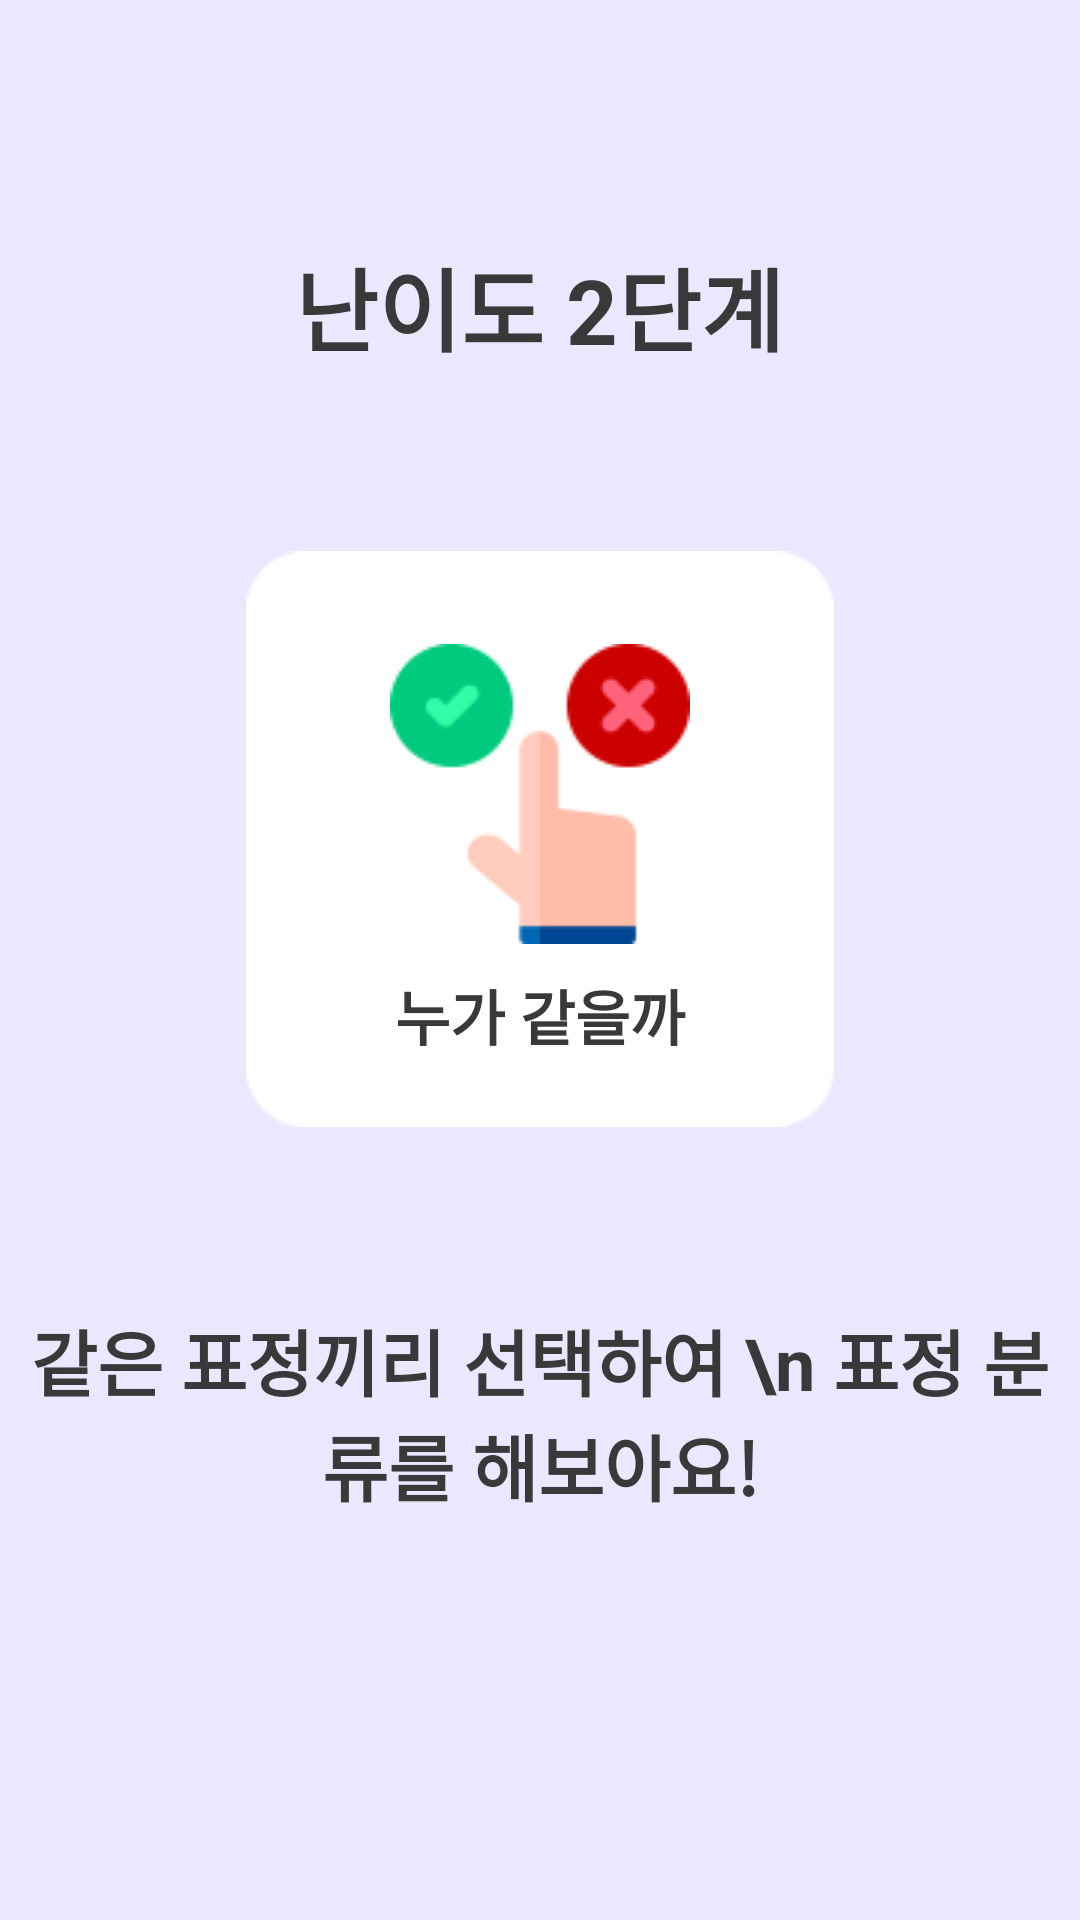

Layout XML and referenced resources for this Android screen:
<!-- AndroidManifest.xml: application theme Theme.MaumCatcher -->
<!-- res/layout/tutorial_page3.xml -->
<?xml version="1.0" encoding="utf-8"?>
<LinearLayout
    xmlns:android="http://schemas.android.com/apk/res/android"
    android:layout_width="match_parent"
    android:layout_height="match_parent"
    android:background="@color/bg_screen2"
    android:orientation="vertical">

    <TextView
        android:id="@+id/class_id"
        android:layout_width="wrap_content"
        android:layout_height="wrap_content"
        android:layout_gravity="center"
        android:text="난이도 2단계"
        android:layout_marginTop="80dp"
        android:textColor="@color/darkbrown"
        android:textSize="30dp"
        android:textStyle="bold" />

    <FrameLayout
        android:layout_width="match_parent"
        android:layout_height="wrap_content"
        android:layout_marginTop="60dp">

        <ImageView
            android:id="@+id/rectangle1"
            android:layout_width="match_parent"
            android:layout_height="match_parent"
            android:src="@drawable/rectangle12" />

        <ImageView
            android:id="@+id/image1"
            android:layout_width="wrap_content"
            android:layout_height="wrap_content"
            android:layout_gravity="center"
            android:layout_marginBottom="15dp"
            android:background="@color/white"
            android:src="@drawable/emotion1_2" />

        <TextView
            android:id="@+id/textView"
            android:layout_width="match_parent"
            android:layout_height="wrap_content"
            android:textSize="20dp"
            android:textAlignment="center"
            android:layout_marginTop="140dp"
            android:textStyle="bold"
            android:textColor="@color/darkbrown"
            android:text="누가 같을까" />
    </FrameLayout>

    <TextView
        android:id="@+id/exptxt1"
        android:layout_width="match_parent"
        android:layout_height="wrap_content"
        android:textSize="24dp"
        android:textAlignment="center"
        android:layout_marginTop="60dp"
        android:textStyle="bold"
        android:textColor="@color/darkbrown"
        android:text="같은 표정끼리 선택하여 \n 표정 분류를 해보아요!" />

</LinearLayout>
<!-- resources referenced by this layout -->
<resources>
  <color name="bg_screen2">#EAE7FF</color>
  <color name="darkbrown">#393939</color>
  <color name="white">#FFFFFFFF</color>
  <!-- drawable emotion1_2: png bitmap (drawable, 3704 bytes) -->
  <!-- drawable rectangle12: png bitmap (drawable, 1120 bytes) -->
  <style name="Theme.MaumCatcher" parent="Theme.MaterialComponents.DayNight.DarkActionBar">
          
          <item name="windowNoTitle">true</item>
          <item name="colorPrimary">@color/purple_500</item>
          <item name="colorPrimaryVariant">#E7F6FF</item>
          <item name="colorOnPrimary">@color/white</item>
          
          <item name="colorSecondary">@color/teal_200</item>
          <item name="colorSecondaryVariant">@color/teal_700</item>
          <item name="colorOnSecondary">@color/black</item>
          
          <item name="android:statusBarColor">?attr/colorPrimaryVariant</item>
          
      </style>
  <color name="purple_500">#FF6200EE</color>
  <color name="teal_200">#FF03DAC5</color>
  <color name="teal_700">#FF018786</color>
  <color name="black">#FF000000</color>
</resources>
